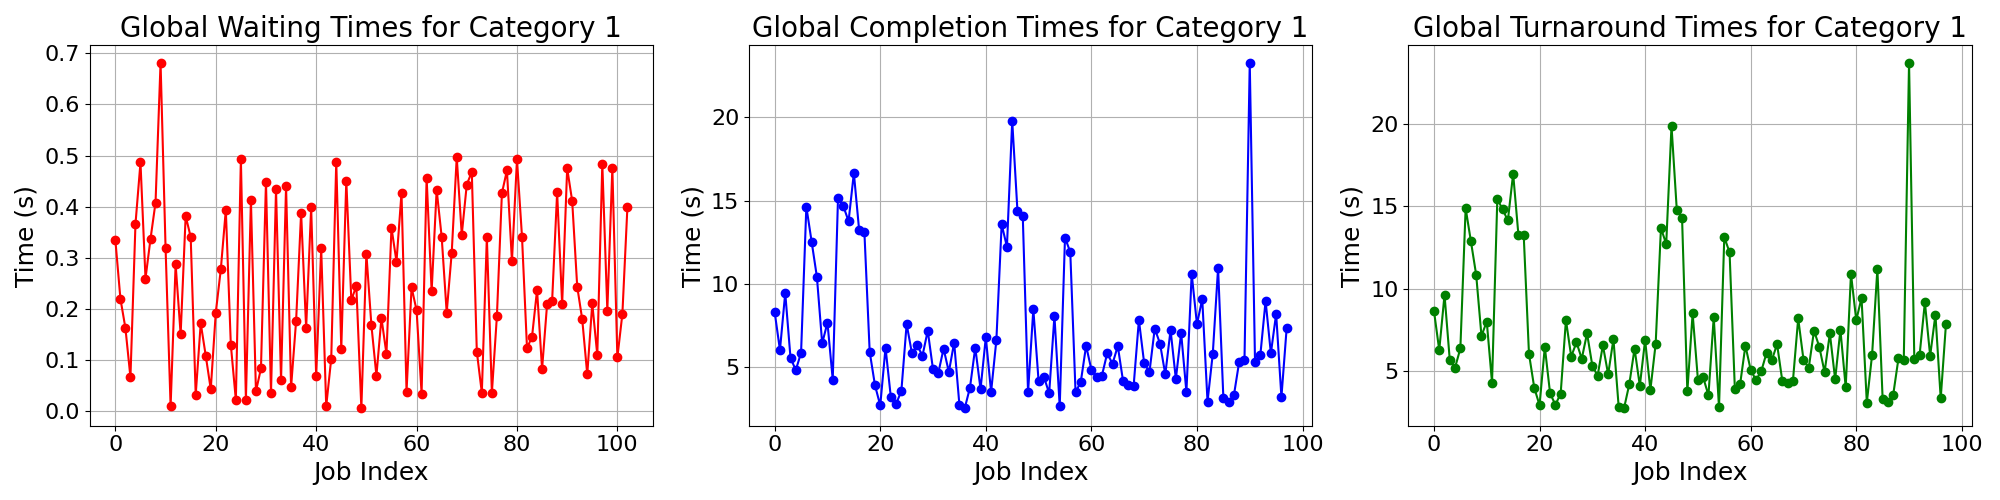

Source data for this figure (header and first rows):
waiting_times, completion_times, turnaround_times
0.3345, 8.32, 8.655
0.2205, 6.047, 6.267
0.1627, 9.47, 9.633
0.06656, 5.58, 5.647
0.366, 4.84, 5.206
0.4867, 5.883, 6.37
0.2597, 14.63, 14.89
0.3374, 12.54, 12.88
0.4083, 10.43, 10.84
0.6819, 6.447, 7.129
0.3187, 7.687, 8.005
0.009525, 4.273, 4.283
0.2875, 15.17, 15.46
0.1507, 14.68, 14.83
0.382, 13.77, 14.15
0.3411, 16.65, 16.99
0.03215, 13.23, 13.27
0.1722, 13.1, 13.27
0.1089, 5.937, 6.046
0.0432, 3.94, 3.983
0.193, 2.723, 2.916
0.2774, 6.187, 6.464
0.3939, 3.243, 3.637
0.1299, 2.82, 2.95
0.02203, 3.59, 3.612
0.4941, 7.603, 8.097
0.02227, 5.857, 5.879
0.4133, 6.327, 6.74
0.03917, 5.707, 5.746
0.08378, 7.203, 7.287
0.449, 4.88, 5.329
0.03527, 4.67, 4.705
0.4341, 6.13, 6.564
0.06049, 4.733, 4.794
0.4402, 6.497, 6.937
0.04703, 2.747, 2.794
0.1765, 2.547, 2.723
0.3882, 3.8, 4.188
0.1627, 6.197, 6.359
0.3986, 3.703, 4.102
0.06907, 6.807, 6.876
0.3186, 3.533, 3.852
0.01001, 6.643, 6.653
0.1029, 13.58, 13.68
0.4883, 12.23, 12.72
0.1221, 19.78, 19.91
0.4513, 14.35, 14.8
0.2177, 14.07, 14.29
0.2449, 3.51, 3.755
0.005661, 8.49, 8.496
0.3084, 4.173, 4.482
0.1685, 4.447, 4.615
0.06981, 3.45, 3.52
0.1824, 8.09, 8.272
0.1123, 2.67, 2.782
0.359, 12.78, 13.14
0.2928, 11.92, 12.21
0.4274, 3.503, 3.931
0.03864, 4.157, 4.195
0.2424, 6.303, 6.546
... 43 more rows
